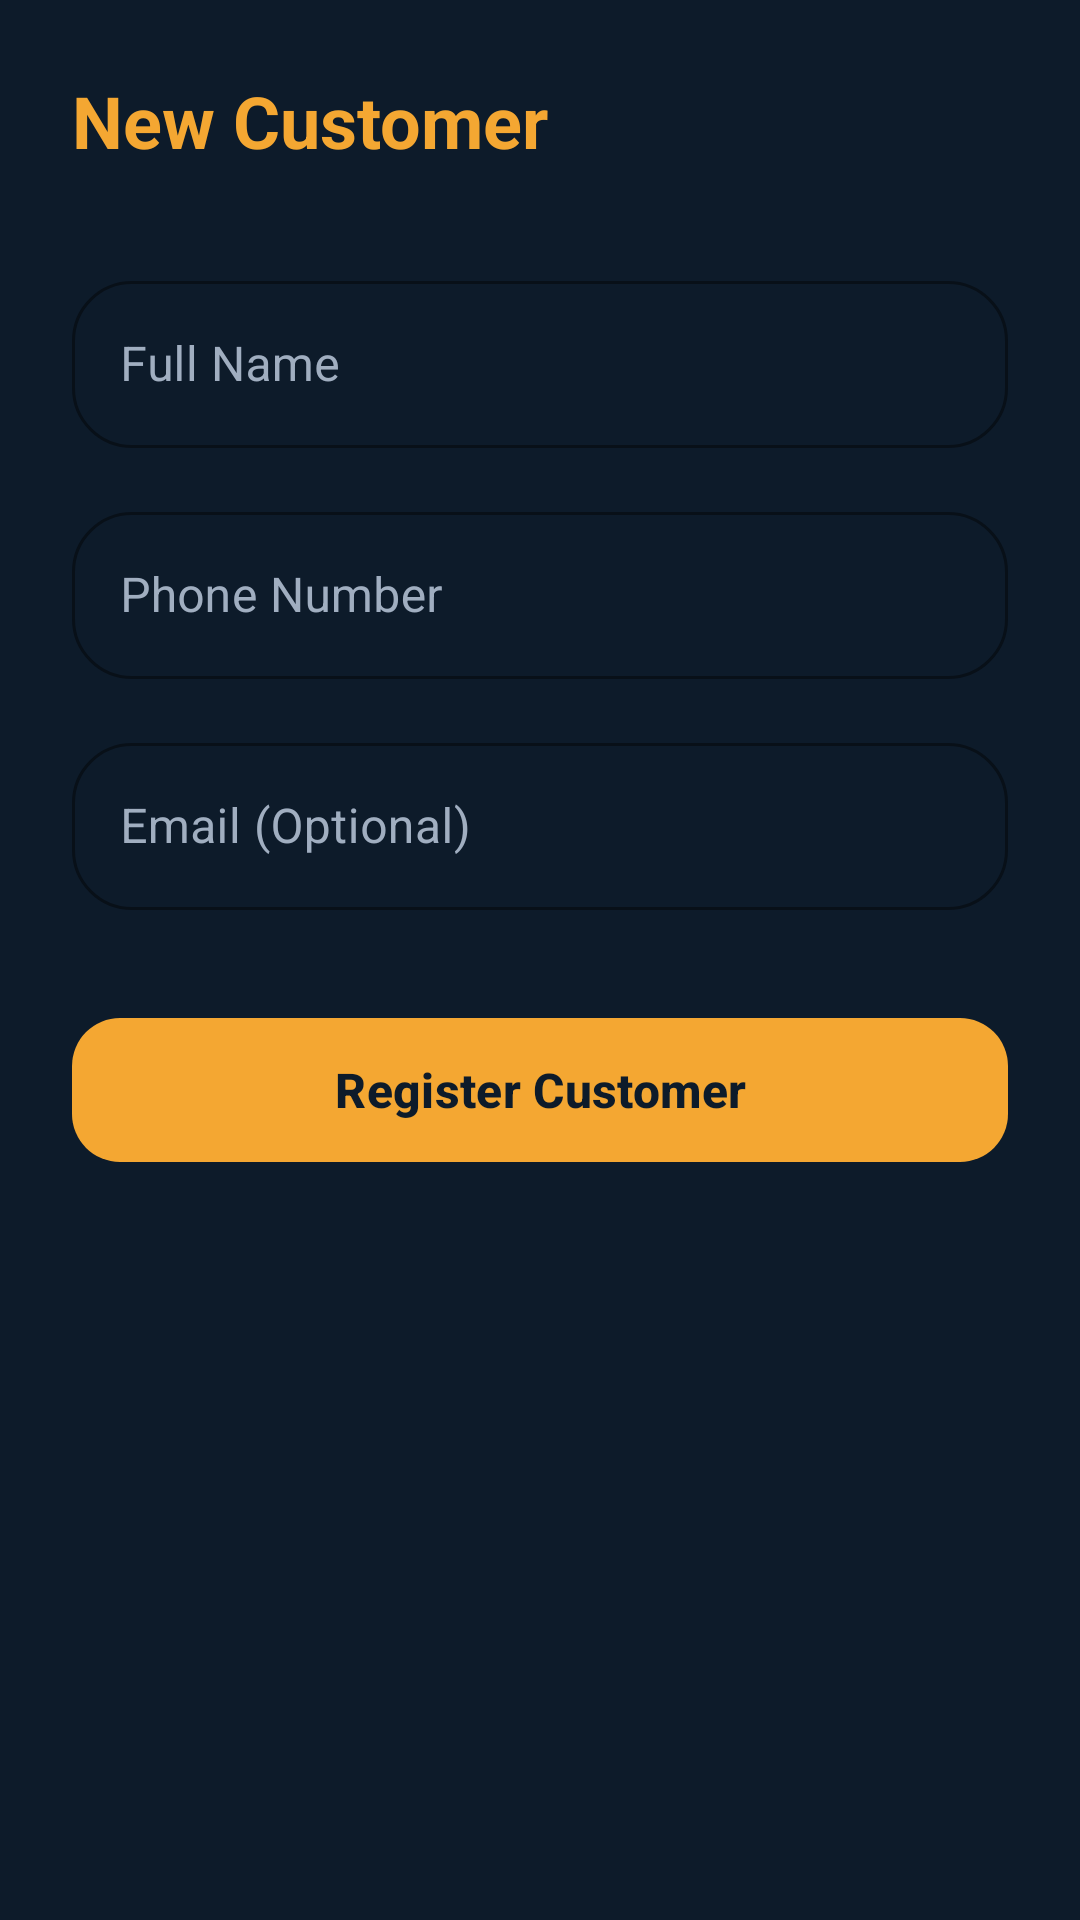

Here is an Android app screen rendered from its layout file. Give the layout XML and the strings, colors and styles it references.
<!-- AndroidManifest.xml: application theme Theme.RestaurantApp -->
<!-- res/layout/activity_add_customer.xml -->
<?xml version="1.0" encoding="utf-8"?>
<androidx.constraintlayout.widget.ConstraintLayout xmlns:android="http://schemas.android.com/apk/res/android"
    xmlns:app="http://schemas.android.com/apk/res-auto"
    android:layout_width="match_parent"
    android:layout_height="match_parent"
    android:background="#0D1B2A"
    android:padding="24dp">

    <TextView
        android:id="@+id/tvAddCustomerTitle"
        android:layout_width="wrap_content"
        android:layout_height="wrap_content"
        android:text="New Customer"
        android:textColor="#F4A732"
        android:textSize="24sp"
        android:textStyle="bold"
        app:layout_constraintStart_toStartOf="parent"
        app:layout_constraintTop_toTopOf="parent" />

    <com.google.android.material.textfield.TextInputLayout
        android:id="@+id/tilCustName"
        style="@style/Widget.MaterialComponents.TextInputLayout.OutlinedBox"
        android:layout_width="match_parent"
        android:layout_height="wrap_content"
        android:layout_marginTop="32dp"
        android:hint="Full Name"
        android:textColorHint="#A0AEC0"
        app:boxStrokeColor="#F4A732"
        app:hintTextColor="#F4A732"
        app:layout_constraintTop_toBottomOf="@id/tvAddCustomerTitle">
        <com.google.android.material.textfield.TextInputEditText
            android:id="@+id/etCustName"
            android:layout_width="match_parent"
            android:layout_height="wrap_content"
            android:textColor="#F5F5F5" />
    </com.google.android.material.textfield.TextInputLayout>

    <com.google.android.material.textfield.TextInputLayout
        android:id="@+id/tilCustPhone"
        style="@style/Widget.MaterialComponents.TextInputLayout.OutlinedBox"
        android:layout_width="match_parent"
        android:layout_height="wrap_content"
        android:layout_marginTop="16dp"
        android:hint="Phone Number"
        android:textColorHint="#A0AEC0"
        app:boxStrokeColor="#F4A732"
        app:hintTextColor="#F4A732"
        app:layout_constraintTop_toBottomOf="@id/tilCustName">
        <com.google.android.material.textfield.TextInputEditText
            android:id="@+id/etCustPhone"
            android:layout_width="match_parent"
            android:layout_height="wrap_content"
            android:inputType="phone"
            android:textColor="#F5F5F5" />
    </com.google.android.material.textfield.TextInputLayout>

    <com.google.android.material.textfield.TextInputLayout
        android:id="@+id/tilCustEmail"
        style="@style/Widget.MaterialComponents.TextInputLayout.OutlinedBox"
        android:layout_width="match_parent"
        android:layout_height="wrap_content"
        android:layout_marginTop="16dp"
        android:hint="Email (Optional)"
        android:textColorHint="#A0AEC0"
        app:boxStrokeColor="#F4A732"
        app:hintTextColor="#F4A732"
        app:layout_constraintTop_toBottomOf="@id/tilCustPhone">
        <com.google.android.material.textfield.TextInputEditText
            android:id="@+id/etCustEmail"
            android:layout_width="match_parent"
            android:layout_height="wrap_content"
            android:inputType="textEmailAddress"
            android:textColor="#F5F5F5" />
    </com.google.android.material.textfield.TextInputLayout>

    <com.google.android.material.button.MaterialButton
        android:id="@+id/btnSaveCustomer"
        android:layout_width="match_parent"
        android:layout_height="56dp"
        android:layout_marginTop="32dp"
        android:text="Register Customer"
        android:textAllCaps="false"
        android:textColor="#0D1B2A"
        android:textSize="16sp"
        android:textStyle="bold"
        app:backgroundTint="#F4A732"
        app:cornerRadius="16dp"
        app:layout_constraintTop_toBottomOf="@id/tilCustEmail" />

</androidx.constraintlayout.widget.ConstraintLayout>
<!-- resources referenced by this layout -->
<resources>
  <style name="Theme.RestaurantApp" parent="Base.Theme.RestaurantApp" />
  <style name="Base.Theme.RestaurantApp" parent="Theme.Material3.Dark.NoActionBar">
          
          <item name="colorPrimary">@color/colorPrimary</item>
          <item name="colorOnPrimary">@color/colorOnPrimary</item>
  
          
          <item name="colorSecondary">@color/colorSecondary</item>
          <item name="colorOnSecondary">@color/white</item>
  
          
          <item name="android:colorBackground">@color/colorBackground</item>
          <item name="android:windowBackground">@color/colorBackground</item>
          <item name="colorSurface">@color/colorSurface</item>
          <item name="colorOnSurface">@color/colorOnBackground</item>
  
          
          <item name="android:textColorPrimary">@color/colorOnBackground</item>
          <item name="android:textColorSecondary">@color/colorTextSecondary</item>
          <item name="android:textColorHint">@color/colorTextSecondary</item>
  
          
          <item name="shapeAppearanceSmallComponent">@style/ShapeAppearance.RestaurantApp.Small</item>
          <item name="shapeAppearanceMediumComponent">@style/ShapeAppearance.RestaurantApp.Medium</item>
          <item name="shapeAppearanceLargeComponent">@style/ShapeAppearance.RestaurantApp.Large</item>
  
          
          <item name="bottomNavigationStyle">@style/Widget.Material3.BottomNavigationView</item>
  
          <item name="android:windowFullscreen">true</item>
          <item name="android:windowDrawsSystemBarBackgrounds">false</item>
      </style>
  <color name="colorPrimary">#F4A732</color>
  <color name="colorOnPrimary">#0D1B2A</color>
  <color name="colorSecondary">#E07B2A</color>
  <color name="white">#FFFFFFFF</color>
  <color name="colorBackground">#0D1B2A</color>
  <color name="colorSurface">#1B2A3B</color>
  <color name="colorOnBackground">#F5F5F5</color>
  <color name="colorTextSecondary">#A0AEC0</color>
  <style name="ShapeAppearance.RestaurantApp.Small" parent="ShapeAppearance.Material3.SmallComponent">
          <item name="cornerSize">20dp</item>
      </style>
  <style name="ShapeAppearance.RestaurantApp.Medium" parent="ShapeAppearance.Material3.MediumComponent">
          <item name="cornerSize">20dp</item>
      </style>
  <style name="ShapeAppearance.RestaurantApp.Large" parent="ShapeAppearance.Material3.LargeComponent">
          <item name="cornerSize">20dp</item>
      </style>
</resources>
